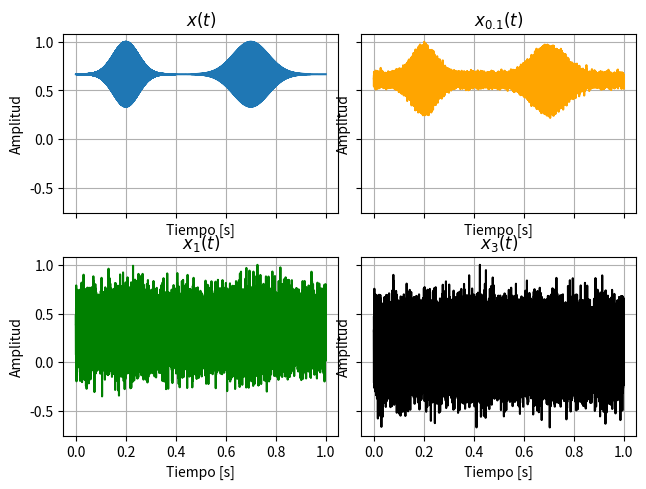

This figure's Python source:
# -*- coding: utf-8 -*-

import numpy as np
import matplotlib.pyplot as plt

def desvio_estandar(x):
    N = len(x)
    u = (1/N)*(np.sum(x))
    tau = np.sqrt((1/(N-1))*(np.sum(abs((x-u)**2))))
    return tau 

# =============================================================================
#               SENALES DEL EJERCICIO 1
# =============================================================================

t = 1
fs = 44100
vector_t = np.linspace(0,t,t*fs)

f2 = 10000
u2 = 0.2
sigma2 = 0.05
exp2 = ((vector_t-u2)**2)/(2*(sigma2**2))

f3 = 500
u3 = 0.7
sigma3 = 0.07
exp3 = ((vector_t-u3)**2)/(2*(sigma3**2))


x_1 = 2*np.ones_like(vector_t)
x_2 = np.cos(2*np.pi*f2*vector_t)*(np.e**(-exp2))
x_3 = np.sin(2*np.pi*f3*vector_t)*(np.e**(-exp3))


x = x_1 + x_2 + x_3


# GENERACION DE RUIDO
ruido01 = np.random.normal(loc = 0, scale = 0.1, size = fs*t)
ruido1 = np.random.normal(loc = 0, scale = 1, size = fs*t)
ruido3 = np.random.normal(loc = 0, scale = 3, size = fs*t)

x01 = x + ruido01
x1 = x + ruido1
x3 = x + ruido3


# NORMALIZACION DE SENAL + RUIDO
Nx = x/max(abs(x))
Nx01 = x01/max(abs(x01))
Nx1 = x1/max(abs(x1))
Nx3 = x3/max(abs(x3))


# =============================================================================
#                              PLOTEO
# =============================================================================

fig, axs = plt.subplots(2, 2, sharex=True, sharey=True)
axs[0, 0].plot(vector_t, Nx)
axs[0, 0].set_title(r'$x(t)$')
axs[0, 1].plot(vector_t, Nx01, color='orange')
axs[0, 1].set_title('$x_{0.1}(t)$')
axs[1, 0].plot(vector_t, Nx1, color='green')
axs[1, 0].set_title('$x_1(t)$')
axs[1, 1].plot(vector_t, Nx3, color='black')
axs[1, 1].set_title('$x_3(t)$')
fig.tight_layout()

for ax in axs.flat:
    ax.set(xlabel='Tiempo [s]', ylabel='Amplitud')
    ax.grid()
    
plt.show()


# =============================================================================
#                       
# =============================================================================

SNR_x01= max(x01/desvio_estandar(ruido01))
SNR_x1= max(x1/desvio_estandar(ruido1))
SNR_x3= max(x3/desvio_estandar(ruido3))

print('''\n El SNR para la señal x01 es ''' , SNR_x01)
print('''\n El SNR para la señal x1 es ''' , SNR_x1)
print('''\n El SNR para la señal x3 es ''' , SNR_x3)

#Analizo lo mismo pero sin la componente de continua
xm =  x_2 + x_3

x01m = xm + ruido01
x1m = xm + ruido1
x3m = xm + ruido3

SNR_x01m = max(x01m/desvio_estandar(ruido01))
SNR_x1m = max(x1m/desvio_estandar(ruido1))
SNR_x3m = max(x3m/desvio_estandar(ruido3))

print('''\n El SNR para la señal x01 sin  la componente de continua es ''' , SNR_x01m)
print('''\n El SNR para la señal x1 sin  la componente de continua es ''' , SNR_x1m)
print('''\n El SNR para la señal x3  sin  la componente de continua es ''' , SNR_x3m)


#Analizo lo mismo pero aumentando el valor de la componente de continua
x_con = 10*np.ones_like(vector_t)
xn = x_con+ x_2 + x_3

x01n = xn + ruido01
x1n = xn + ruido1
x3n = xn + ruido3

SNR_x01n= max(x01n/desvio_estandar(ruido01))
SNR_x1n= max(x1n/desvio_estandar(ruido1))
SNR_x3n= max(x3n/desvio_estandar(ruido3))

print('''\n El SNR para la señal x01 aumentando la componente de continua de amplitud 10 es ''' , SNR_x01n)
print('''\n El SNR para la señal x1 aumentando la componente de continua de amplitud 10 es ''' , SNR_x1n)
print('''\n El SNR para la señal x3  aumentando la componente de continua de amplitud 10 es ''' , SNR_x3n)

print('''\n\n\n A modo de conclusión, a medida que aumenta la amplitud 
de la componente de constante continua, aumenta el valor de SNR.''')